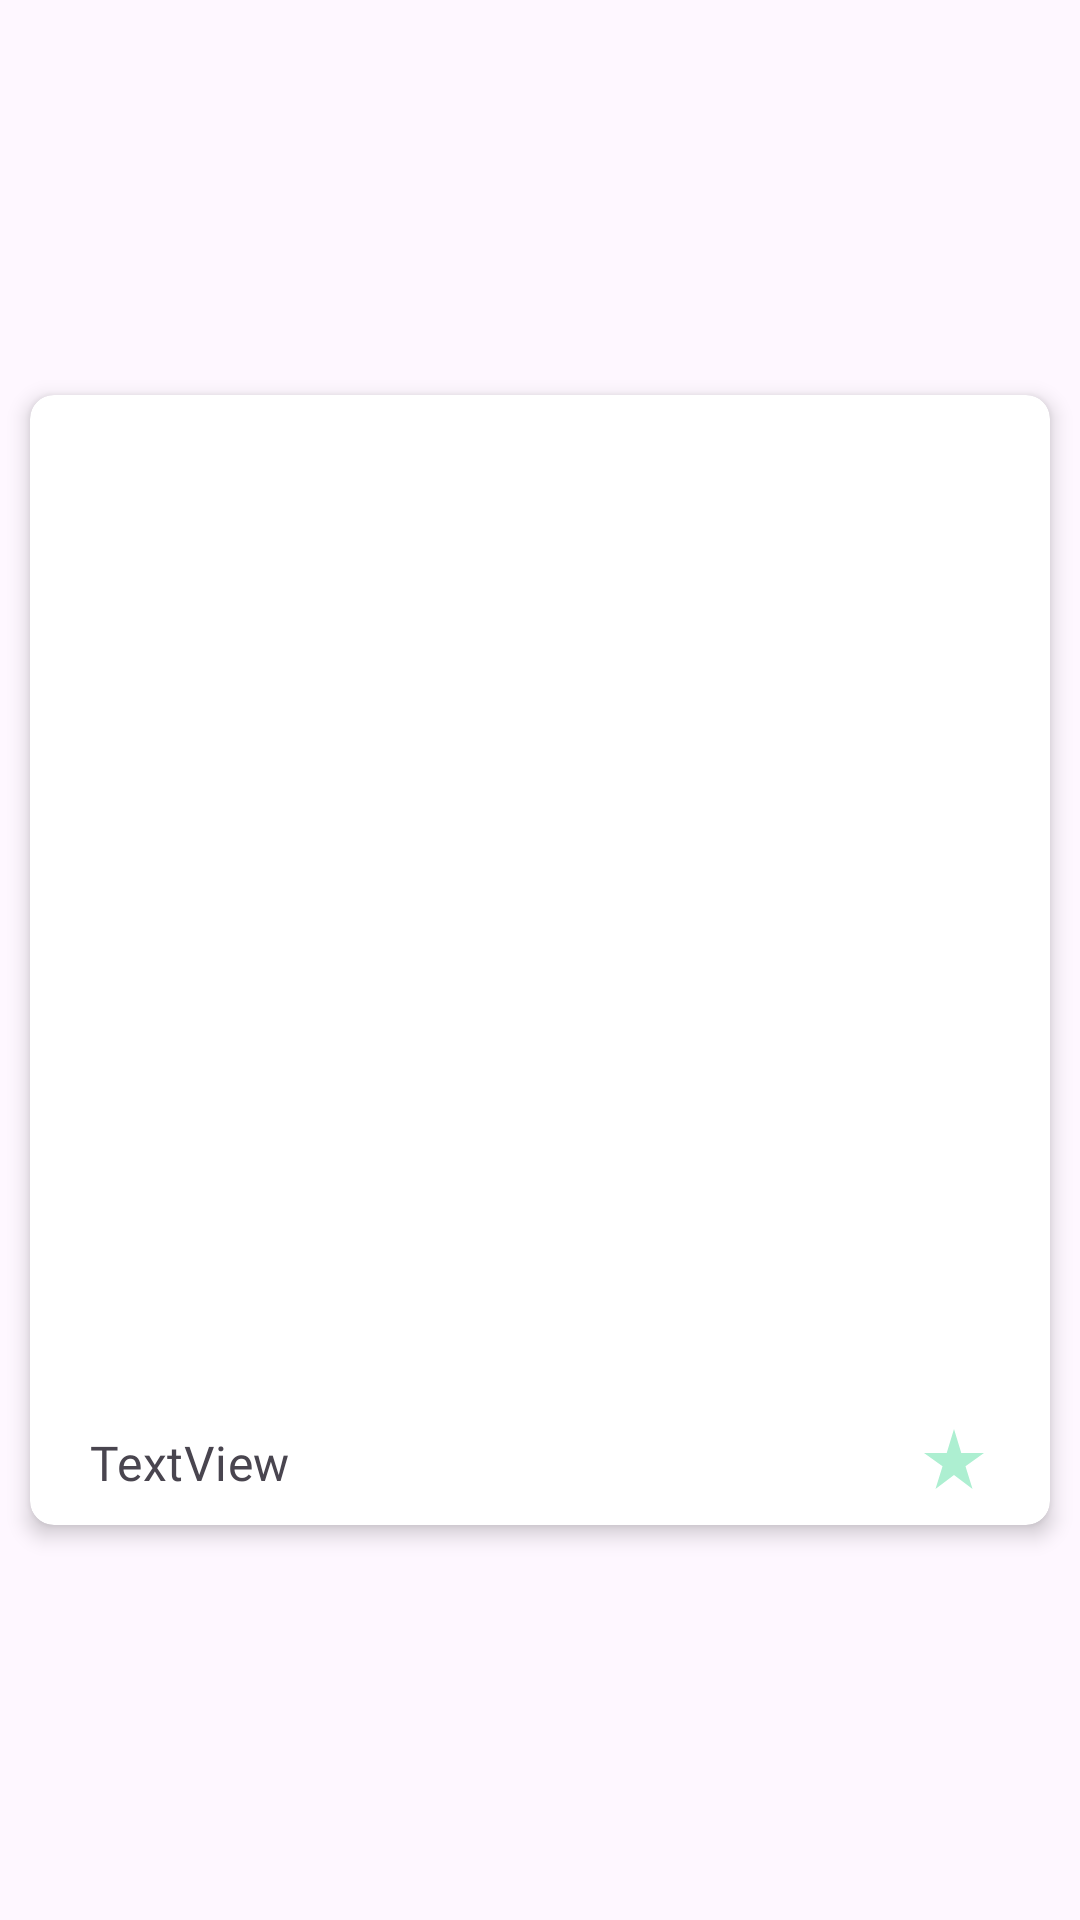

The Android layout XML behind this screen, and the referenced resources:
<!-- AndroidManifest.xml: application theme Theme.AndroidExam2 -->
<!-- res/layout/meal_row_item.xml -->
<?xml version="1.0" encoding="utf-8"?>
<androidx.constraintlayout.widget.ConstraintLayout xmlns:android="http://schemas.android.com/apk/res/android"
    xmlns:app="http://schemas.android.com/apk/res-auto"
    xmlns:tools="http://schemas.android.com/tools"
    android:layout_width="match_parent"

    android:layout_height="wrap_content">

    <androidx.cardview.widget.CardView
        android:layout_width="0dp"
        android:layout_height="wrap_content"
        android:layout_margin="10dp"
        app:cardCornerRadius="8dp"
        app:cardElevation="4dp"
        app:layout_constraintBottom_toBottomOf="parent"
        app:layout_constraintEnd_toEndOf="parent"
        app:layout_constraintStart_toStartOf="parent"
        app:layout_constraintTop_toTopOf="parent">

        <androidx.constraintlayout.widget.ConstraintLayout
            android:layout_width="match_parent"
            android:layout_height="match_parent">

            <ImageView
                android:id="@+id/rowMealImageView"
                android:layout_width="0dp"
                android:layout_height="0dp"
                app:layout_constraintBottom_toBottomOf="parent"
                app:layout_constraintDimensionRatio="1:1"
                app:layout_constraintEnd_toEndOf="parent"
                app:layout_constraintHorizontal_bias="0.0"
                app:layout_constraintStart_toStartOf="parent"
                app:layout_constraintTop_toTopOf="parent"
                app:layout_constraintVertical_bias="0.0"
                app:srcCompat="@drawable/baseline_question_mark_24" />

            <androidx.constraintlayout.widget.ConstraintLayout
                android:layout_width="0dp"
                android:layout_height="wrap_content"

                app:layout_constraintEnd_toEndOf="parent"
                app:layout_constraintStart_toStartOf="parent"
                app:layout_constraintTop_toBottomOf="@+id/rowMealImageView">

                <TextView
                    android:id="@+id/listRatingTextView"
                    android:layout_width="wrap_content"
                    android:layout_height="wrap_content"
                    android:layout_marginEnd="3dp"
                    android:layout_marginBottom="10dp"
                    android:fontFamily="@font/montserrat_bold"
                    app:layout_constraintBottom_toBottomOf="parent"
                    app:layout_constraintEnd_toStartOf="@+id/listStarImageView" />

                <TextView
                    android:id="@+id/mealNameTextView"
                    android:layout_width="0dp"
                    android:layout_height="wrap_content"
                    android:layout_marginStart="20dp"
                    android:layout_marginTop="5dp"
                    android:layout_marginEnd="10dp"
                    android:layout_marginBottom="10dp"
                    android:fontFamily="@font/poppins_black"
                    android:letterSpacing="0.01"
                    android:text="TextView"
                    android:textAlignment="textStart"
                    android:textSize="16sp"
                    app:layout_constraintBottom_toBottomOf="parent"
                    app:layout_constraintEnd_toStartOf="@+id/listRatingTextView"
                    app:layout_constraintStart_toStartOf="parent"
                    app:layout_constraintTop_toTopOf="parent" />

                <ImageView
                    android:id="@+id/listStarImageView"
                    android:layout_width="wrap_content"
                    android:layout_height="wrap_content"
                    android:layout_marginEnd="20dp"
                    android:layout_marginBottom="10dp"
                    app:layout_constraintBottom_toBottomOf="parent"
                    app:layout_constraintEnd_toEndOf="parent"
                    app:srcCompat="@drawable/baseline_star_rate_24" />
            </androidx.constraintlayout.widget.ConstraintLayout>

            <Button
                android:id="@+id/rowItemEditButton"
                style="?attr/materialIconButtonFilledTonalStyle"
                android:layout_width="35dp"
                android:layout_height="35dp"
                android:layout_marginTop="10dp"
                android:layout_marginEnd="10dp"

                android:alpha="0.8"
                android:text="@null"
                android:visibility="visible"
                app:icon="@drawable/baseline_edit_24"
                app:iconGravity="textStart"
                app:layout_constraintEnd_toEndOf="parent"
                app:layout_constraintTop_toTopOf="parent" />

        </androidx.constraintlayout.widget.ConstraintLayout>
    </androidx.cardview.widget.CardView>

</androidx.constraintlayout.widget.ConstraintLayout>
<!-- resources referenced by this layout -->
<resources>
  <!-- drawable baseline_star_rate_24 (drawable) -->
  <vector android:height="24dp" android:tint="#ADEFD1"
      android:viewportHeight="24" android:viewportWidth="24"
      android:width="24dp" xmlns:android="http://schemas.android.com/apk/res/android">
      <path android:fillColor="@android:color/white" android:pathData="M14.43,10l-2.43,-8l-2.43,8l-7.57,0l6.18,4.41l-2.35,7.59l6.17,-4.69l6.18,4.69l-2.35,-7.59l6.17,-4.41z"/>
  </vector>
  <style name="Theme.AndroidExam2" parent="Base.Theme.AndroidExam2">
          <item name="colorPrimary">@color/primary</item>
          <item name="colorAccent">@color/secondary</item>
      </style>
  <style name="Base.Theme.AndroidExam2" parent="Theme.Material3.DayNight.NoActionBar">
          
          
          <item name="colorPrimary">@color/primary</item>
          <item name="colorAccent">@color/secondary</item>
  
      </style>
  <color name="primary">#00203F</color>
  <color name="secondary">#ADEFD1</color>
</resources>
